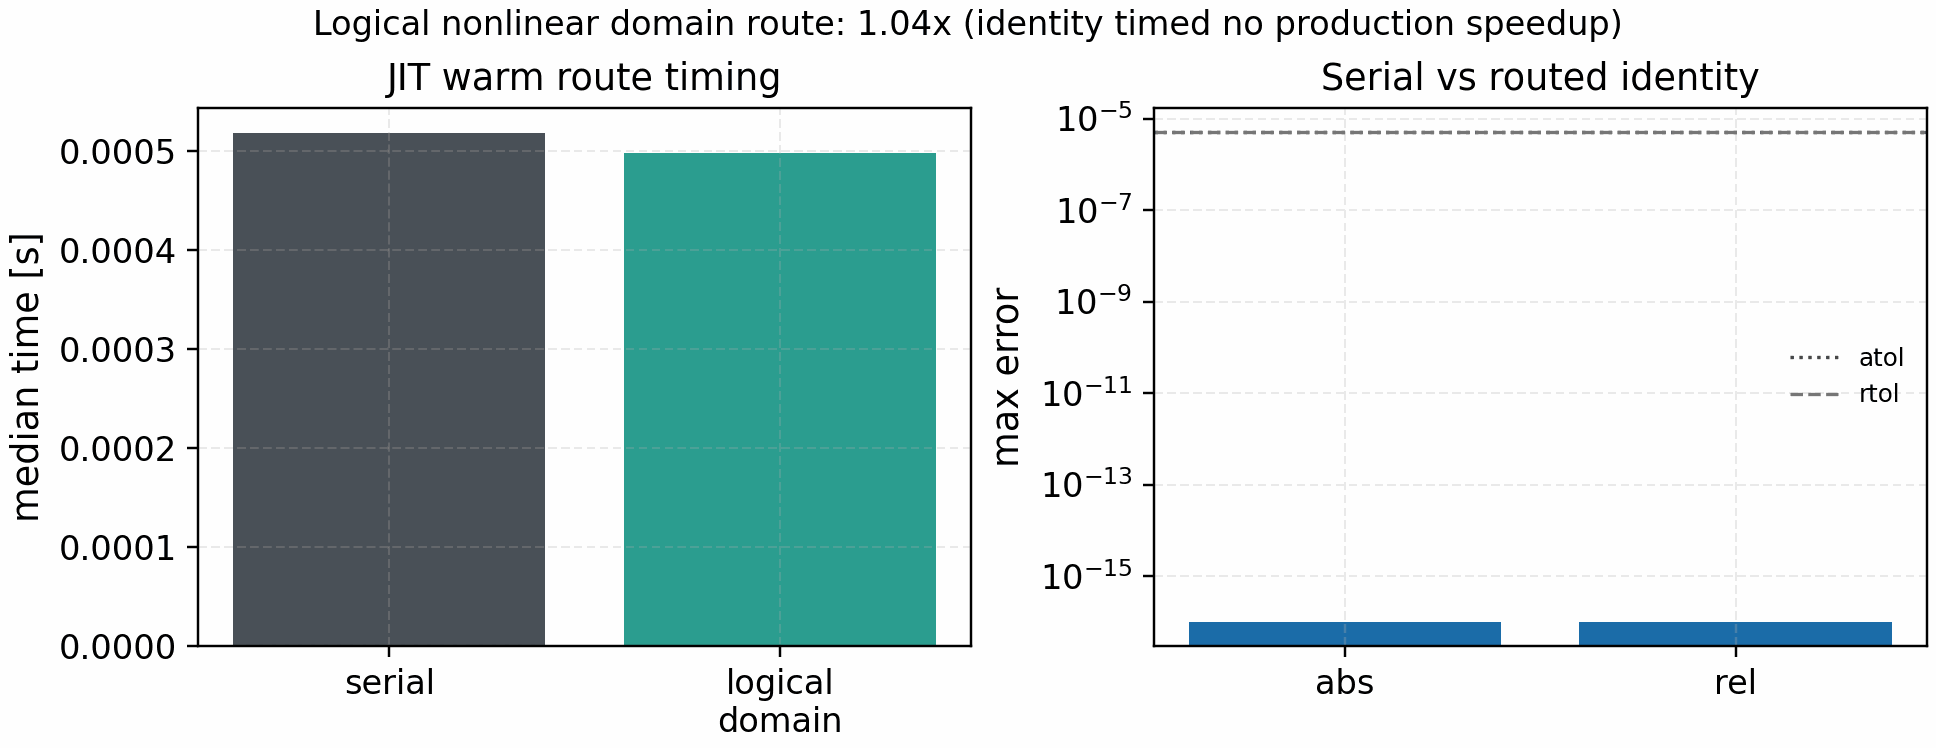

The data file committed next to this chart (first rows):
route, median_s, mean_s, min_s, max_s
serial, 0.0005181, 0.0005512, 0.000496, 0.0007308
logical_domain, 0.0004989, 0.0005133, 0.0004662, 0.0006403
